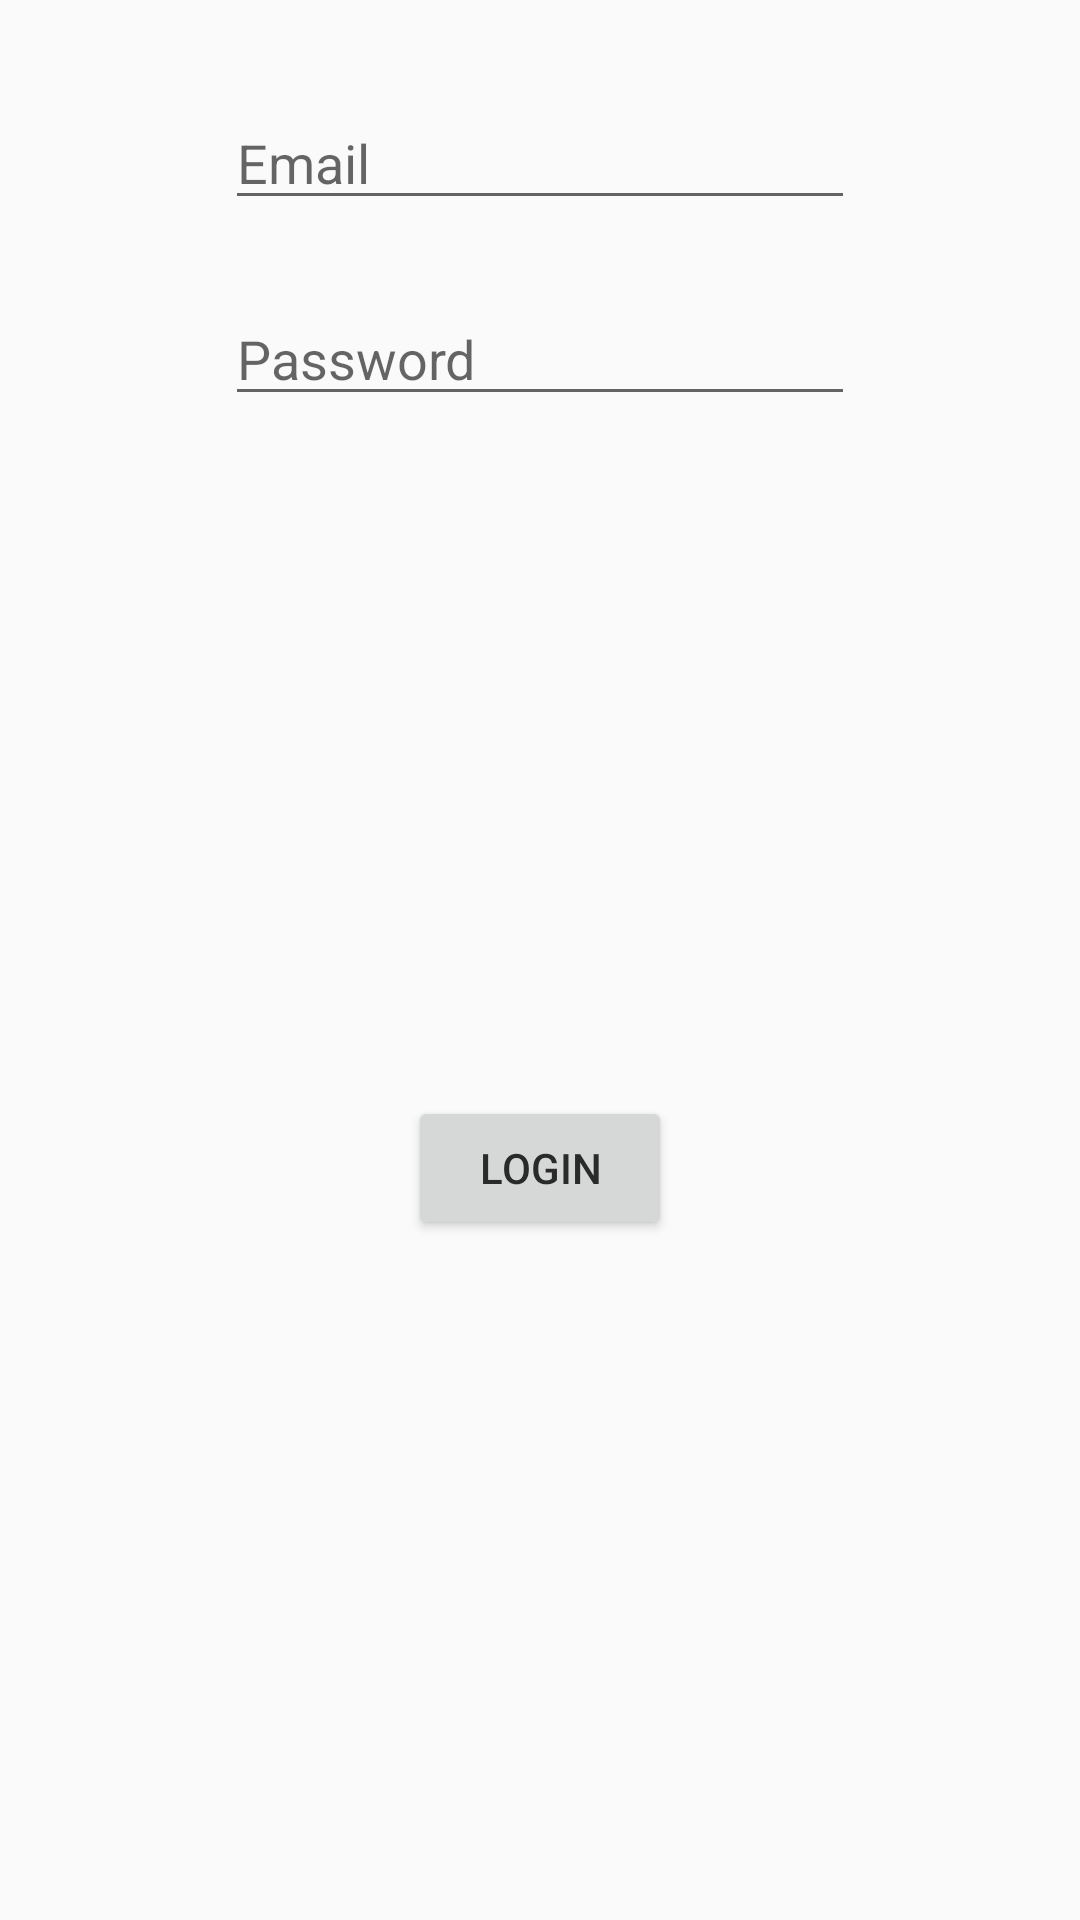

Android layout source for this screen:
<!-- AndroidManifest.xml: application theme AppTheme -->
<!-- res/layout/activity_login_screen.xml -->
<?xml version="1.0" encoding="utf-8"?>
<android.support.constraint.ConstraintLayout xmlns:android="http://schemas.android.com/apk/res/android"
    xmlns:app="http://schemas.android.com/apk/res-auto"
    xmlns:tools="http://schemas.android.com/tools"
    android:layout_width="match_parent"
    android:layout_height="match_parent"
    tools:context="com.jordanforsythe.repairloginsystem.loginScreen">

    <Button
        android:id="@+id/button_login"
        android:layout_width="wrap_content"
        android:layout_height="wrap_content"
        android:layout_marginBottom="8dp"
        android:layout_marginEnd="8dp"
        android:layout_marginStart="8dp"
        android:layout_marginTop="8dp"
        android:text="Login"
        app:layout_constraintBottom_toBottomOf="parent"
        app:layout_constraintEnd_toEndOf="parent"
        app:layout_constraintStart_toStartOf="parent"
        app:layout_constraintTop_toBottomOf="@+id/editText_Password" />

    <EditText
        android:id="@+id/editText_Username"
        android:layout_width="wrap_content"
        android:layout_height="wrap_content"
        android:layout_marginEnd="8dp"
        android:layout_marginStart="8dp"
        android:layout_marginTop="32dp"
        android:ems="10"
        android:hint="Email"
        android:inputType="textEmailAddress"
        app:layout_constraintEnd_toEndOf="parent"
        app:layout_constraintStart_toStartOf="parent"
        app:layout_constraintTop_toTopOf="parent" />

    <EditText
        android:id="@+id/editText_Password"
        android:layout_width="wrap_content"
        android:layout_height="wrap_content"
        android:layout_marginEnd="8dp"
        android:layout_marginStart="8dp"
        android:layout_marginTop="24dp"
        android:ems="10"
        android:hint="Password"
        android:inputType="textPassword"
        app:layout_constraintEnd_toEndOf="parent"
        app:layout_constraintStart_toStartOf="parent"
        app:layout_constraintTop_toBottomOf="@+id/editText_Username" />
</android.support.constraint.ConstraintLayout>
<!-- resources referenced by this layout -->
<resources>
  <style name="AppTheme" parent="Theme.AppCompat.Light.DarkActionBar">
          
          <item name="colorPrimary">@color/colorPrimary</item>
          <item name="colorPrimaryDark">@color/colorPrimaryDark</item>
          <item name="colorAccent">@color/colorAccent</item>
          <item name="android:windowAnimationStyle">@style/CustomActivityAnimation</item>
          <item name="android:textColor">@color/colorAccent</item>
  
      </style>
  <color name="colorPrimary">#724c91</color>
  <color name="colorPrimaryDark">#5f3f79</color>
  <color name="colorAccent">#2a2a2a</color>
  <style name="CustomActivityAnimation" parent="@android:style/Animation.Activity">
          <item name="android:activityOpenEnterAnimation">@anim/slide_in_right</item>
          <item name="android:activityOpenExitAnimation">@anim/slide_out_left</item>
      </style>
</resources>
